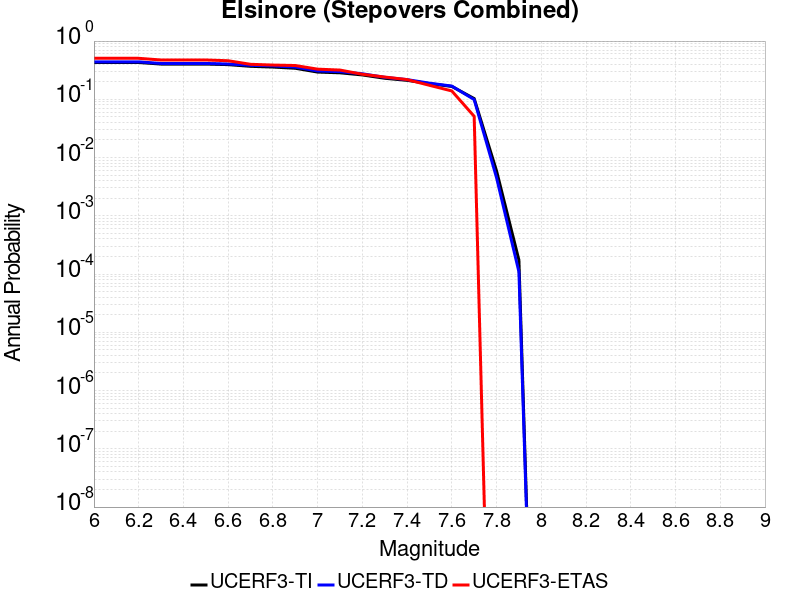

The file beside this chart, header and first rows:
Magnitude, UCERF3-TI Prob, UCERF3-TD Prob, UCERF3-ETAS Prob
6.0, 0.4285, 0.4403, 0.5058
6.1, 0.4285, 0.4403, 0.5058
6.2, 0.4285, 0.4403, 0.5058
6.3, 0.4027, 0.4127, 0.4733
6.4, 0.4027, 0.4127, 0.4733
6.5, 0.4027, 0.4127, 0.4733
6.6, 0.3938, 0.4044, 0.4594
6.7, 0.3683, 0.3832, 0.3991
6.8, 0.3578, 0.3748, 0.3875
6.9, 0.3413, 0.3575, 0.3805
7.0, 0.2935, 0.307, 0.3295
7.1, 0.2851, 0.2984, 0.3179
7.2, 0.2621, 0.2745, 0.2691
7.3, 0.2298, 0.2384, 0.2413
7.4, 0.2117, 0.2179, 0.2181
7.5, 0.1856, 0.1893, 0.174
7.6, 0.1664, 0.1688, 0.1392
7.7, 0.1029, 0.09903, 0.05104
7.8, 0.005903, 0.004515, 0.0
7.9, 1.7417852E-4, 1.09805864E-4, 0.0
